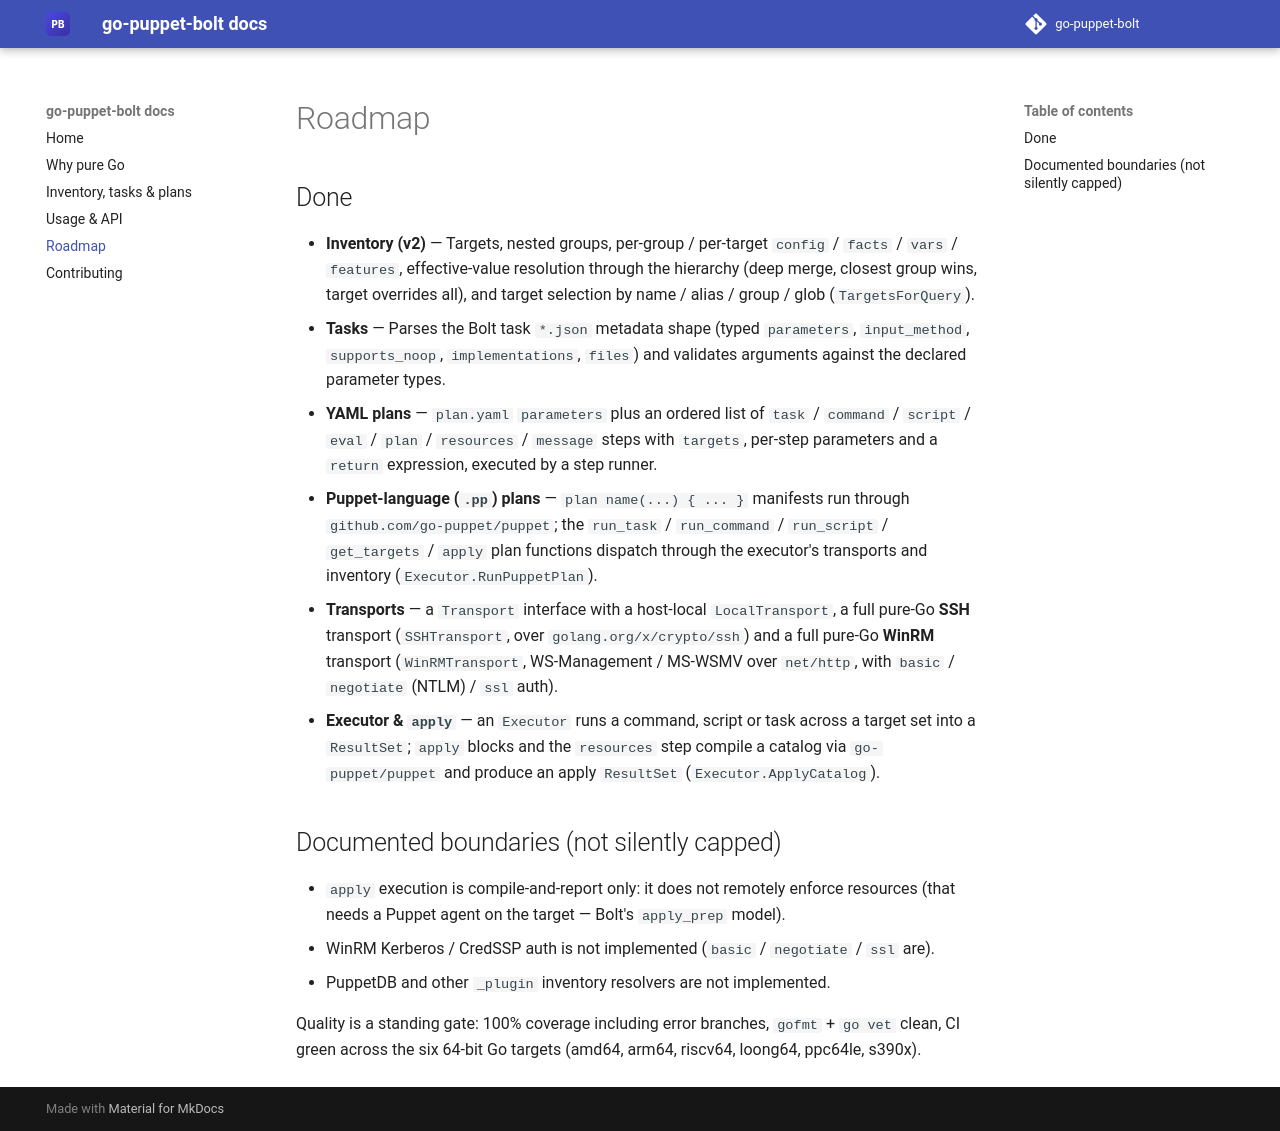

repository: go-puppet-bolt/docs · page: 0.1/roadmap/index.html · generator: mkdocs

# Roadmap

## Done

- **Inventory (v2)** — Targets, nested groups, per-group / per-target `config` / `facts` / `vars` / `features`, effective-value resolution through the hierarchy (deep merge, closest group wins, target overrides all), and target selection by name / alias / group / glob (`TargetsForQuery`).
- **Tasks** — Parses the Bolt task `*.json` metadata shape (typed `parameters`, `input_method`, `supports_noop`, `implementations`, `files`) and validates arguments against the declared parameter types.
- **YAML plans** — `plan.yaml` `parameters` plus an ordered list of `task` / `command` / `script` / `eval` / `plan` / `resources` / `message` steps with `targets`, per-step parameters and a `return` expression, executed by a step runner.
- **Puppet-language (`.pp`) plans** — `plan name(...) { ... }` manifests run through `github.com/go-puppet/puppet`; the `run_task` / `run_command` / `run_script` / `get_targets` / `apply` plan functions dispatch through the executor's transports and inventory (`Executor.RunPuppetPlan`).
- **Transports** — a `Transport` interface with a host-local `LocalTransport`, a full pure-Go **SSH** transport (`SSHTransport`, over `golang.org/x/crypto/ssh`) and a full pure-Go **WinRM** transport (`WinRMTransport`, WS-Management / MS-WSMV over `net/http`, with `basic` / `negotiate` (NTLM) / `ssl` auth).
- **Executor & `apply`** — an `Executor` runs a command, script or task across a target set into a `ResultSet`; `apply` blocks and the `resources` step compile a catalog via `go-puppet/puppet` and produce an apply `ResultSet` (`Executor.ApplyCatalog`).

## Documented boundaries (not silently capped)

- `apply` execution is compile-and-report only: it does not remotely enforce resources (that needs a Puppet agent on the target — Bolt's `apply_prep` model).
- WinRM Kerberos / CredSSP auth is not implemented (`basic` / `negotiate` / `ssl` are).
- PuppetDB and other `_plugin` inventory resolvers are not implemented.

Quality is a standing gate: 100% coverage including error branches, `gofmt` + `go vet` clean, CI green across the six 64-bit Go targets (amd64, arm64, riscv64, loong64, ppc64le, s390x).
